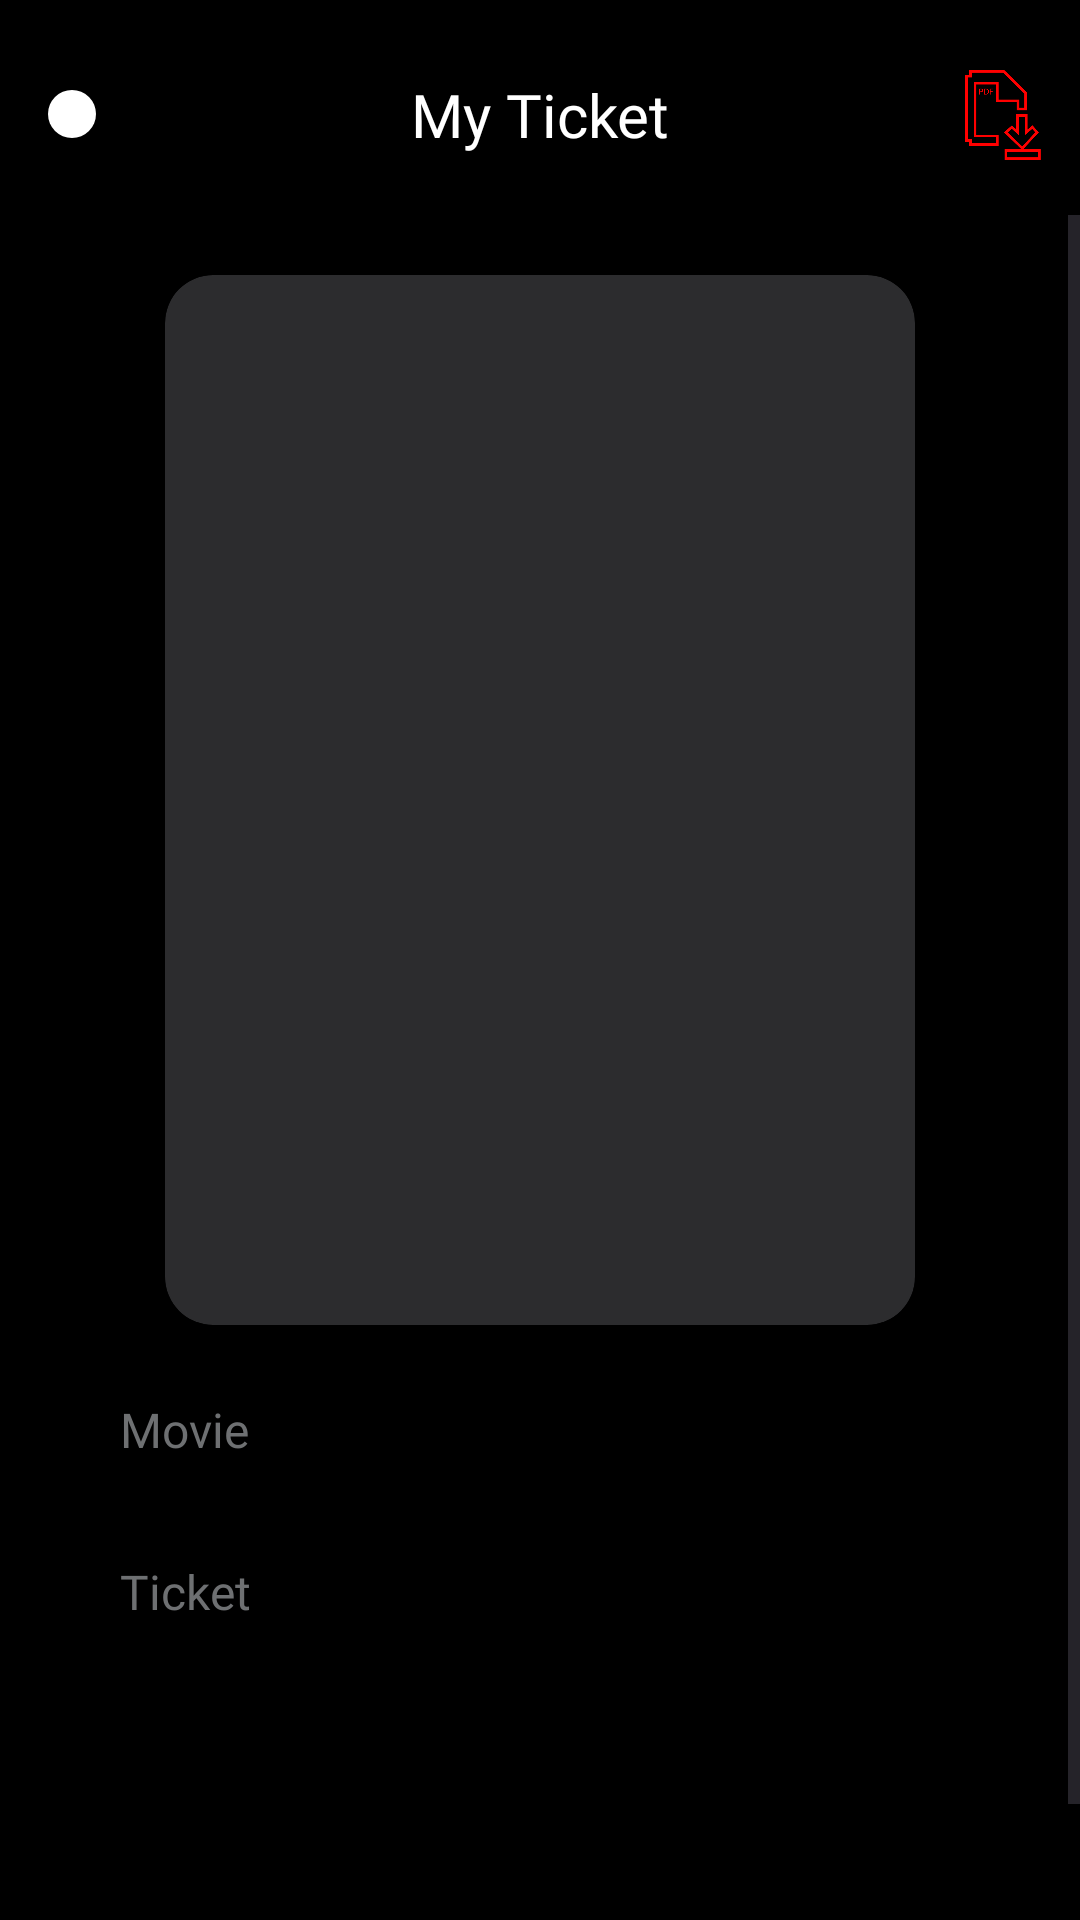

Produce the Android XML layout that renders to this screen, including the resource entries it uses.
<!-- AndroidManifest.xml: application theme Theme.AppsMovie -->
<!-- res/layout/detailtickets.xml -->
<?xml version="1.0" encoding="utf-8"?>
<androidx.constraintlayout.widget.ConstraintLayout xmlns:android="http://schemas.android.com/apk/res/android"
    xmlns:app="http://schemas.android.com/apk/res-auto"
    xmlns:tools="http://schemas.android.com/tools"
    android:layout_width="match_parent"
    android:layout_height="match_parent"
    android:background="@color/black">

    <ImageView
        android:id="@+id/iv_backs"
        android:layout_width="wrap_content"
        android:layout_height="wrap_content"
        android:layout_marginStart="16dp"
        android:layout_marginTop="30dp"
        android:background="@drawable/bgcirclewhite"
        android:padding="8dp"
        android:src="@drawable/back"
        app:layout_constraintStart_toStartOf="parent"
        app:layout_constraintTop_toTopOf="parent" />

    <TextView
        android:id="@+id/textView2"
        android:layout_width="wrap_content"
        android:layout_height="wrap_content"
        android:fontFamily="@font/poppinssemibold"
        android:text="My Ticket"
        android:textColor="@color/white"
        android:textSize="20sp"
        app:layout_constraintBottom_toBottomOf="@+id/iv_backs"
        app:layout_constraintEnd_toEndOf="parent"
        app:layout_constraintStart_toStartOf="parent"
        app:layout_constraintTop_toTopOf="@+id/iv_backs" />

    <ImageView
        android:id="@+id/toPDF"
        android:layout_width="30dp"
        android:layout_height="30dp"
        android:src="@drawable/donglot"
        app:layout_constraintBottom_toBottomOf="@+id/textView2"
        app:layout_constraintEnd_toEndOf="parent"
        app:layout_constraintHorizontal_bias="0.9"
        app:layout_constraintStart_toEndOf="@+id/textView2"
        app:layout_constraintTop_toTopOf="@+id/textView2" />

    <ImageView
        android:layout_width="wrap_content"
        android:layout_height="wrap_content"
        android:src="@drawable/buledkiri"
        app:layout_constraintBottom_toBottomOf="parent"
        app:layout_constraintEnd_toEndOf="parent"
        tools:ignore="MissingConstraints" />

    <ImageView
        android:layout_width="wrap_content"
        android:layout_height="wrap_content"
        android:src="@drawable/buled"
        app:layout_constraintBottom_toBottomOf="parent"
        tools:ignore="MissingConstraints" />

    <ScrollView
        android:id="@+id/ticket_scroll_container"
        android:layout_width="0dp"
        android:layout_height="0dp"
        android:layout_marginTop="20dp"
        android:fillViewport="true"
        app:layout_constraintBottom_toBottomOf="parent"
        app:layout_constraintEnd_toEndOf="parent"
        app:layout_constraintStart_toStartOf="parent"
        app:layout_constraintTop_toBottomOf="@+id/textView2">

        <androidx.constraintlayout.widget.ConstraintLayout
            android:id="@+id/ticket_container"
            android:layout_width="match_parent"
            android:layout_height="wrap_content"
            android:background="@color/black"
            android:paddingBottom="32dp">

            <androidx.cardview.widget.CardView
                android:id="@+id/cardView"
                android:layout_width="wrap_content"
                android:layout_height="wrap_content"
                android:layout_marginTop="20dp"
                app:cardBackgroundColor="#2C2C2E"
                app:cardCornerRadius="16dp"
                app:layout_constraintEnd_toEndOf="parent"
                app:layout_constraintStart_toStartOf="parent"
                app:layout_constraintTop_toTopOf="parent">

                <com.google.android.material.imageview.ShapeableImageView
                    android:id="@+id/iv_details"
                    android:layout_width="250dp"
                    android:layout_height="350dp"
                    android:scaleType="centerCrop"
                    app:shapeAppearanceOverlay="@style/RoundedImageView"
                    tools:src="@drawable/png" />

            </androidx.cardview.widget.CardView>

            <LinearLayout
                android:id="@+id/linearLayout3"
                android:layout_width="0dp"
                android:layout_height="wrap_content"
                android:layout_marginStart="40dp"
                android:layout_marginTop="24dp"
                android:layout_marginEnd="40dp"
                android:orientation="vertical"
                app:layout_constraintEnd_toEndOf="parent"
                app:layout_constraintStart_toStartOf="parent"
                app:layout_constraintTop_toBottomOf="@+id/cardView">

                <TextView
                    android:id="@+id/label_movie"
                    android:layout_width="wrap_content"
                    android:layout_height="wrap_content"
                    android:fontFamily="@font/poppinsregular"
                    android:text="Movie"
                    android:textColor="@color/abumid"
                    android:textSize="16sp" />

                <TextView
                    android:id="@+id/movietitle"
                    android:layout_width="wrap_content"
                    android:layout_height="wrap_content"
                    android:fontFamily="@font/poppinssemibold"
                    android:textColor="@color/white"
                    android:textSize="18sp"
                    tools:text="Dune: Part Two" />

                <TextView
                    android:id="@+id/label_ticket"
                    android:layout_width="wrap_content"
                    android:layout_height="wrap_content"
                    android:layout_marginTop="8dp"
                    android:fontFamily="@font/poppinsregular"
                    android:text="Ticket"
                    android:textColor="@color/abumid"
                    android:textSize="16sp" />

                <TextView
                    android:id="@+id/ticket"
                    android:layout_width="wrap_content"
                    android:layout_height="wrap_content"
                    android:fontFamily="@font/poppinssemibold"
                    android:textColor="@color/white"
                    android:textSize="18sp"
                    tools:text="2 Adult, 0 Child" />

                <TextView
                    android:id="@+id/sessions"
                    android:layout_width="wrap_content"
                    android:layout_height="wrap_content"
                    android:layout_marginTop="8dp"
                    android:textColor="@color/white"
                    android:fontFamily="@font/poppinsregular"
                    tools:text="14:30" />

                <TextView
                    android:id="@+id/seatnumber"
                    android:layout_width="wrap_content"
                    android:layout_height="wrap_content"
                    android:textColor="@color/white"
                    android:fontFamily="@font/poppinsregular"
                    tools:text="A1, A2" />

                <TextView
                    android:id="@+id/buffets"
                    android:layout_width="wrap_content"
                    android:layout_height="wrap_content"
                    android:textColor="@color/white"
                    android:fontFamily="@font/poppinsregular"
                    tools:text="Popcorn" />

                <TextView
                    android:id="@+id/theater"
                    android:layout_width="wrap_content"
                    android:layout_height="wrap_content"
                    android:textColor="@color/white"
                    android:fontFamily="@font/poppinsregular"
                    tools:text="XXI" />

            </LinearLayout>

        </androidx.constraintlayout.widget.ConstraintLayout>
    </ScrollView>

</androidx.constraintlayout.widget.ConstraintLayout>
<!-- resources referenced by this layout -->
<resources>
  <color name="abumid">#6E7072</color>
  <color name="black">#FF000000</color>
  <color name="white">#FFFFFFFF</color>
  <!-- drawable bgcirclewhite (drawable) -->
  <shape xmlns:android="http://schemas.android.com/apk/res/android"
      android:shape="oval">
      <solid android:color="@color/white"/>
  </shape>
  <!-- drawable buled: png bitmap (drawable, 173830 bytes) -->
  <!-- drawable buledkiri: png bitmap (drawable, 177981 bytes) -->
  <!-- drawable donglot: png bitmap (drawable, 4268 bytes) -->
  <style name="RoundedImageView">
          <item name="cornerFamily">rounded</item>
          <item name="cornerSize">16dp</item>
      </style>
  <style name="Theme.AppsMovie" parent="Base.Theme.AppsMovie" />
  <style name="Base.Theme.AppsMovie" parent="Theme.Material3.DayNight.NoActionBar">
          
          
      </style>
</resources>
